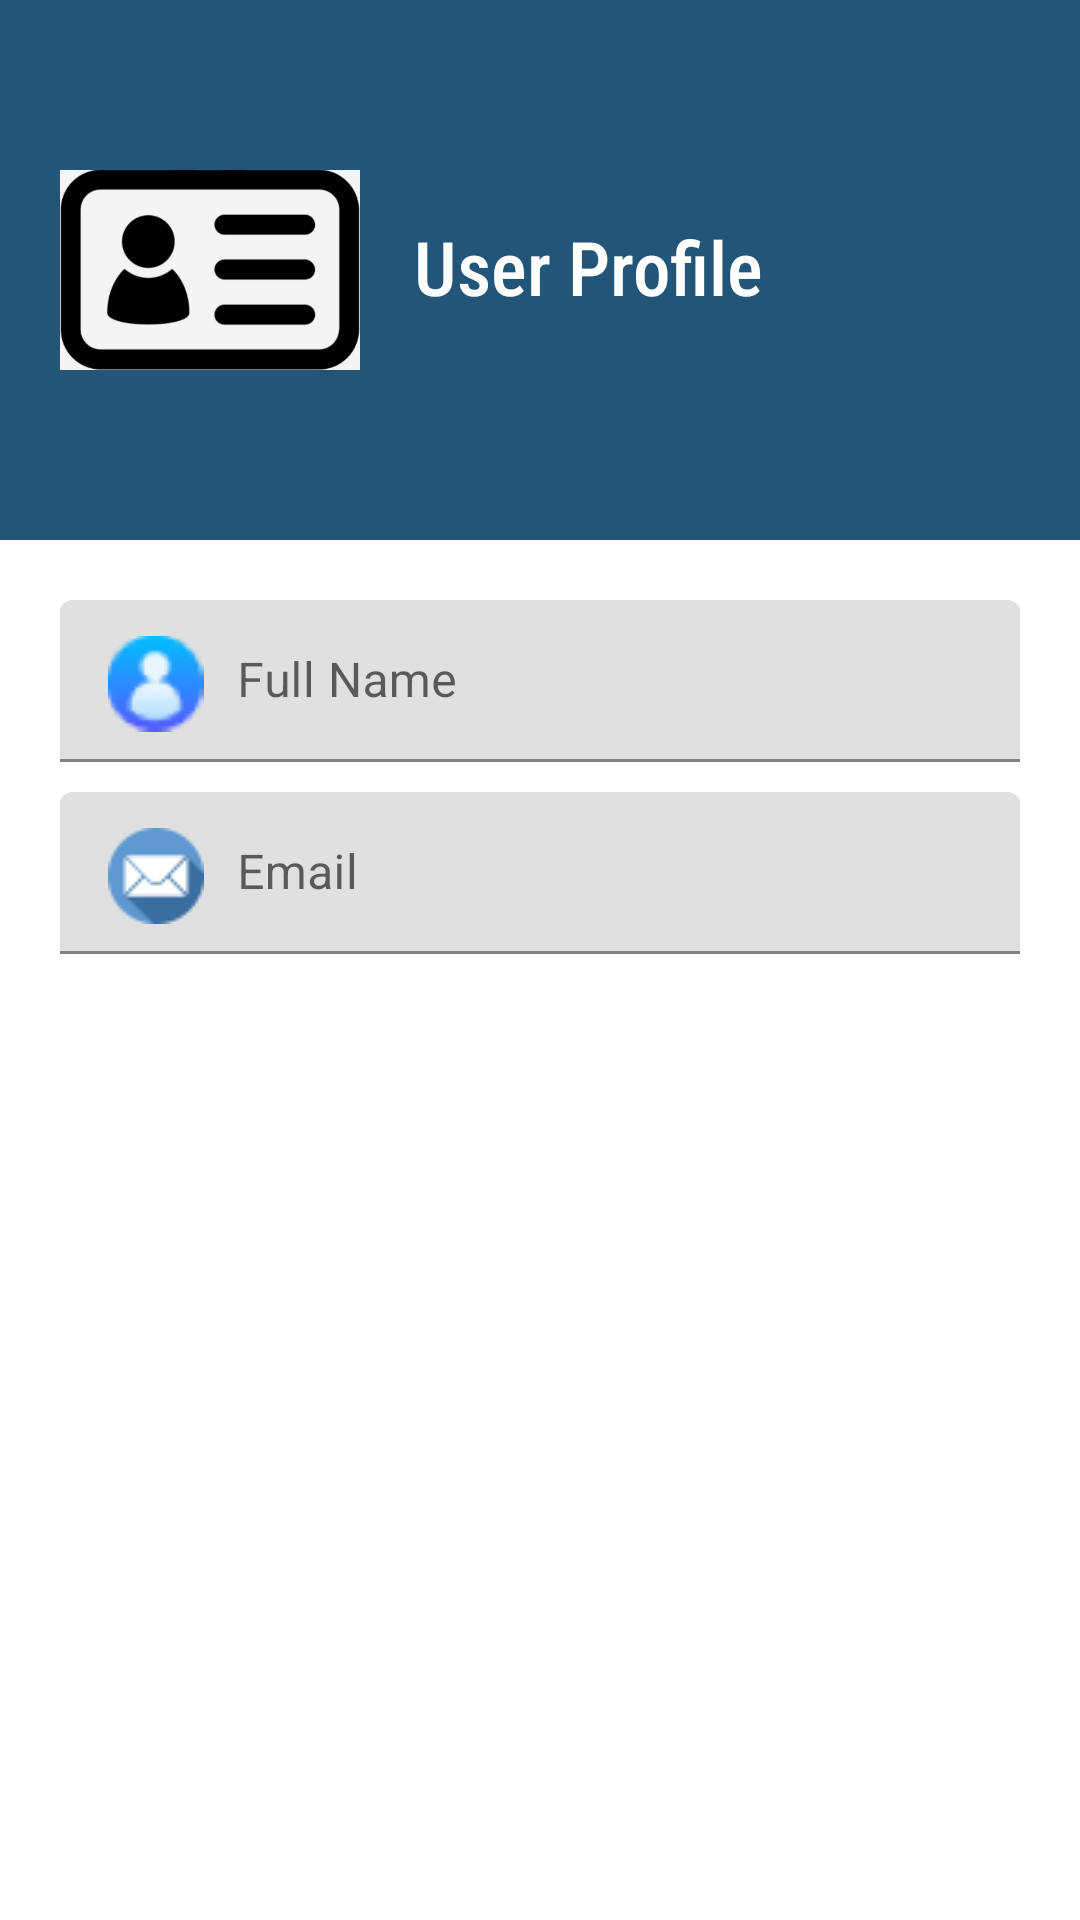

Reconstruct the res/layout file that produces this screen, plus the resources it refers to.
<!-- AndroidManifest.xml: application theme Theme.Ebook -->
<!-- res/layout/activity_userprofile.xml -->
<?xml version="1.0" encoding="utf-8"?>
<ScrollView xmlns:android="http://schemas.android.com/apk/res/android"
    xmlns:app="http://schemas.android.com/apk/res-auto"
    xmlns:tools="http://schemas.android.com/tools"
    android:layout_width="match_parent"
    android:layout_height="match_parent"
    android:orientation="vertical"
    android:id= "@+id/parentViewUserProfile"
    tools:context=".Userprofile">

   <LinearLayout
       android:layout_width="match_parent"
       android:layout_height="match_parent"
       android:orientation="vertical">

      <RelativeLayout
          android:layout_width="match_parent"
          android:layout_height="180dp"
          android:background= "#257"
          android:padding="20dp">

         <ImageView
             android:id="@+id/userImg"
             android:layout_width="100dp"
             android:layout_height="100dp"
             android:layout_centerVertical="true"
             android:src="@drawable/user_profile" />

         <TextView
             android:id="@+id/textView_userProfile"
             android:layout_width="wrap_content"
             android:layout_height="wrap_content"
             android:layout_centerVertical="true"
             android:layout_marginStart="18dp"
             android:layout_toEndOf="@id/userImg"
             android:fontFamily="sans-serif-condensed-medium"
             android:includeFontPadding="false"
             android:text="User Profile"
             android:textColor="#ffffff"
             android:textSize="25dp" />

      </RelativeLayout>

      <LinearLayout
          android:layout_width="match_parent"
          android:layout_height="wrap_content"
          android:orientation="vertical"
          android:padding="20dp">

          <com.google.android.material.textfield.TextInputLayout
              android:layout_width="match_parent"
              android:layout_height="wrap_content"
              android:id="@+id/editTextName"
              android:hint="Full Name"
              android:layout_marginBottom="10dp">

             <EditText
                 android:id="@+id/Name"
                 android:layout_width="match_parent"
                 android:layout_height="wrap_content"
                 android:drawableStart="@drawable/user_icon"
                 android:paddingTop="12dp"
                 android:drawablePadding="11dp" />

          </com.google.android.material.textfield.TextInputLayout>

         <com.google.android.material.textfield.TextInputLayout
             android:layout_width="match_parent"
             android:layout_height="wrap_content"
             android:id="@+id/editTextEmail"
             android:hint="Email"
             android:layout_marginBottom="10dp">

            <EditText
                android:id="@+id/Email"
                android:layout_width="match_parent"
                android:layout_height="wrap_content"
                android:drawableStart="@drawable/email_icon"
                android:paddingTop="12dp"
                android:drawablePadding="11dp"/>

         </com.google.android.material.textfield.TextInputLayout>

      </LinearLayout>

   </LinearLayout>



</ScrollView>
<!-- resources referenced by this layout -->
<resources>
  <!-- drawable email_icon: png bitmap (drawable, 1314 bytes) -->
  <!-- drawable user_icon: png bitmap (drawable, 1807 bytes) -->
  <!-- drawable user_profile: jpg bitmap (drawable, 30392 bytes) -->
  <style name="Theme.Ebook" parent="Theme.MaterialComponents.DayNight.NoActionBar">
          
          <item name="colorPrimary">@color/purple_500</item>
          <item name="colorPrimaryVariant">@color/purple_700</item>
          <item name="colorOnPrimary">@color/white</item>
          
          <item name="colorSecondary">@color/teal_200</item>
          <item name="colorSecondaryVariant">@color/teal_700</item>
          <item name="colorOnSecondary">@color/black</item>
          
          <item name="android:statusBarColor" tools:targetApi="l">?attr/colorPrimaryVariant</item>
          
  
      </style>
  <color name="purple_500">#FF6200EE</color>
  <color name="purple_700">#FF3700B3</color>
  <color name="white">#FFFFFFFF</color>
  <color name="teal_200">#FF03DAC5</color>
  <color name="teal_700">#FF018786</color>
  <color name="black">#FF000000</color>
</resources>
